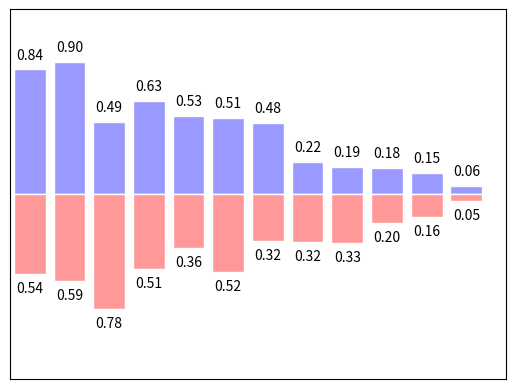

Write Python code to recreate this figure.
# -*- coding:utf-8 -*-
'''
柱状图
'''
import matplotlib.pyplot as plt
import numpy as np

n = 12
X = np.arange(n)
Y1 = (1 - X / float(n)) * np.random.uniform(0.5, 1.0, n)
Y2 = (1 - X / float(n)) * np.random.uniform(0.5, 1.0, n)

# 向上
plt.bar(X, +Y1, facecolor='#9999ff', edgecolor='white')
# 向下
plt.bar(X, -Y2, facecolor='#ff9999', edgecolor='white')

# 用函数plt.text分别在柱体上方（下方）加上数值
# zip函数，每一步输出，x和y两个值
for x, y in zip(X, Y1):
    # ha: 横向对齐方式
    # va: 纵向对齐方式
    plt.text(x, y + 0.05, '%.2f' % y, ha='center', va='bottom')

for x, y in zip(X, Y2):
    # ha: horizontal alignment
    # va: vertical alignment
    plt.text(x, -y - 0.05, '%.2f' % y, ha='center', va='top')


plt.xlim(-.5, n)
plt.xticks(())
plt.ylim(-1.25, 1.25)
plt.yticks(())

plt.show()